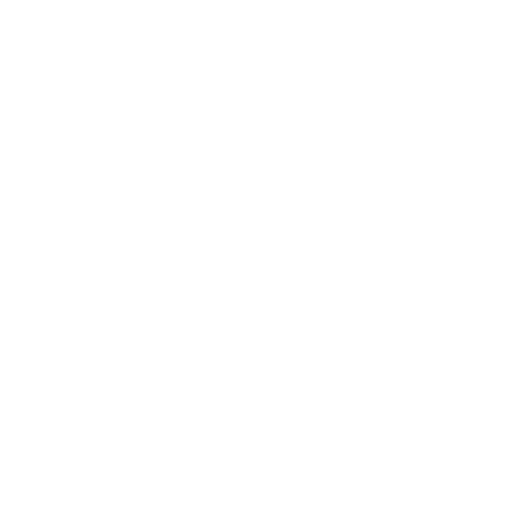
t = 0.00 s
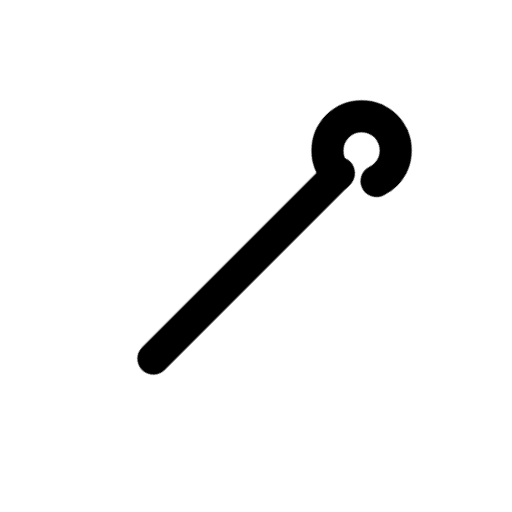
t = 0.47 s
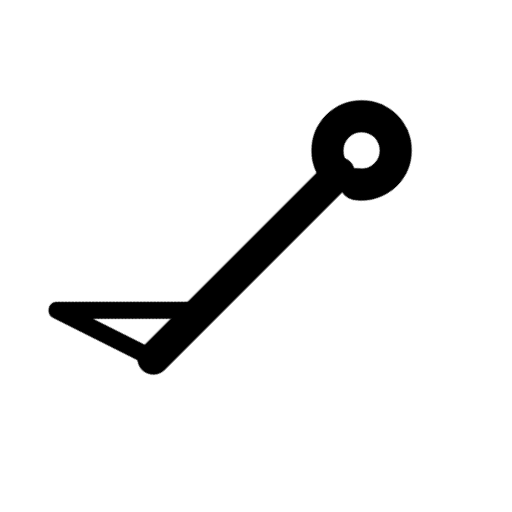
t = 0.85 s
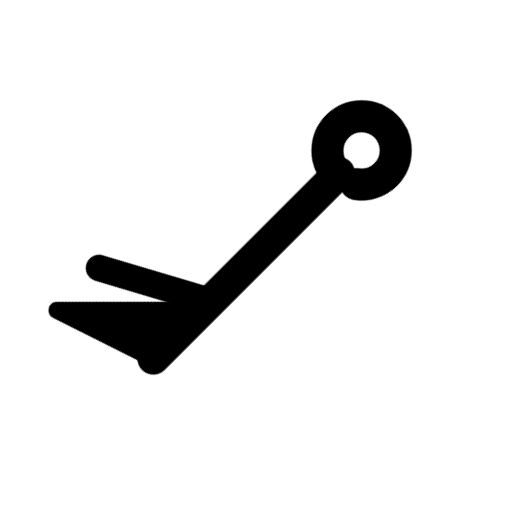
t = 1.25 s
t = 1.79 s: frame unchanged from t = 1.25 s, image omitted
t = 2.33 s: frame unchanged from t = 1.25 s, image omitted

The animated SVG that drew these frames (rendered in a browser with its animation timeline set to each time). Animation: 4 CSS @keyframes rules; one cycle of 2.65 s, repeats indefinitely.

<svg xmlns="http://www.w3.org/2000/svg" width="24" height="24" fill="none" stroke="currentColor" stroke-linecap="round" stroke-linejoin="round" stroke-width="2" viewBox="0 0 24 24">
    <!-- Generated by scripts/icon-expansion/generate.mjs -->
    <!-- Motion: trace each stroke from its own origin, accumulate the drawing, then hold before restarting. -->
    <style>
        @media (prefers-reduced-motion: no-preference) {
            @keyframes ira-stroke-wind-barb-sw-60kt-0 { 0% { stroke-dashoffset: 1; opacity: 0; } 0.4% { opacity: 1; } 11.75%, 88% { stroke-dashoffset: 0; opacity: 1; } 100% { stroke-dashoffset: 0; opacity: 0; } }
            [data-ira-stroke-reveal="wind-barb-sw-60kt"] [data-ira-line="0"] { stroke-dasharray: 1 1; animation: ira-stroke-wind-barb-sw-60kt-0 2.65s cubic-bezier(.25,.65,.35,1) infinite; }
            @keyframes ira-stroke-wind-barb-sw-60kt-1 { 0%, 11.75% { stroke-dashoffset: 1; opacity: 0; } 12.15% { opacity: 1; } 23.5%, 88% { stroke-dashoffset: 0; opacity: 1; } 100% { stroke-dashoffset: 0; opacity: 0; } }
            [data-ira-stroke-reveal="wind-barb-sw-60kt"] [data-ira-line="1"] { stroke-dasharray: 1 1; animation: ira-stroke-wind-barb-sw-60kt-1 2.65s cubic-bezier(.25,.65,.35,1) infinite; }
            @keyframes ira-stroke-wind-barb-sw-60kt-2 { 0%, 23.5% { stroke-dashoffset: 1; opacity: 0; fill-opacity: 0; } 23.9% { opacity: 1; } 34.85% { fill-opacity: 0; } 35.25%, 88% { stroke-dashoffset: 0; opacity: 1; fill-opacity: 1; } 100% { stroke-dashoffset: 0; opacity: 0; fill-opacity: 1; } }
            [data-ira-stroke-reveal="wind-barb-sw-60kt"] [data-ira-line="2"] { stroke-dasharray: 1 1; animation: ira-stroke-wind-barb-sw-60kt-2 2.65s cubic-bezier(.25,.65,.35,1) infinite; }
            @keyframes ira-stroke-wind-barb-sw-60kt-3 { 0%, 35.25% { stroke-dashoffset: 1; opacity: 0; } 35.65% { opacity: 1; } 47%, 88% { stroke-dashoffset: 0; opacity: 1; } 100% { stroke-dashoffset: 0; opacity: 0; } }
            [data-ira-stroke-reveal="wind-barb-sw-60kt"] [data-ira-line="3"] { stroke-dasharray: 1 1; animation: ira-stroke-wind-barb-sw-60kt-3 2.65s cubic-bezier(.25,.65,.35,1) infinite; }
        }
    </style>
    <g data-ira-stroke-reveal="wind-barb-sw-60kt"><g transform="rotate(225 12 12)"><g stroke-width="1.5"><path data-ira-line="0" pathLength="1" d="M12 5.2L12 17.5"/><path data-ira-line="1" pathLength="1" d="M12 17.4A1.6 1.6 0 1 1 12 20.599999999999998A1.6 1.6 0 1 1 12 17.4z"/></g></g><g transform="rotate(225 12 12)"><g stroke-width="1.25"><path data-ira-line="2" pathLength="1" fill="currentColor" stroke-width=".8" d="M12 5.2l4.8 -1.6 -4.8 4.8z"/><path data-ira-line="3" pathLength="1" d="M12 9L16.8 6.4"/></g></g></g>
</svg>
